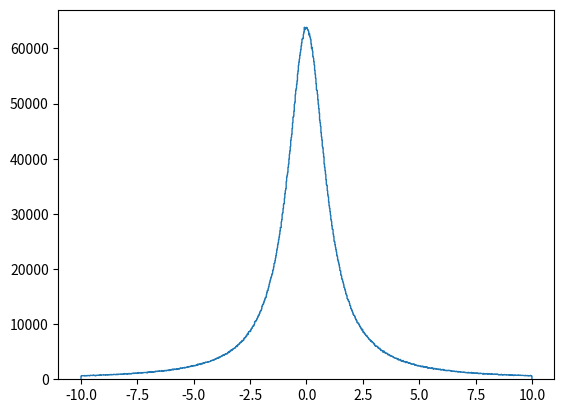

Here is the Python script that generated this plot: (Note: this script raises an exception after producing the figure.)
#coding: utf-8

import numpy as np
import numpy.random as rd
import matplotlib.pyplot as plt
from math import pi
from scipy.special import i0

#データ数
NUM=10000000

"""コーシー分布"""
x=rd.standard_cauchy(NUM)
plt.hist(x, histtype='step', bins=1000, range=(-10, 10), normed=True)
plt.title("Standard_Cauchy dist : p(x)")
filename="cauchy.png"
plt.savefig(filename)
plt.show()
